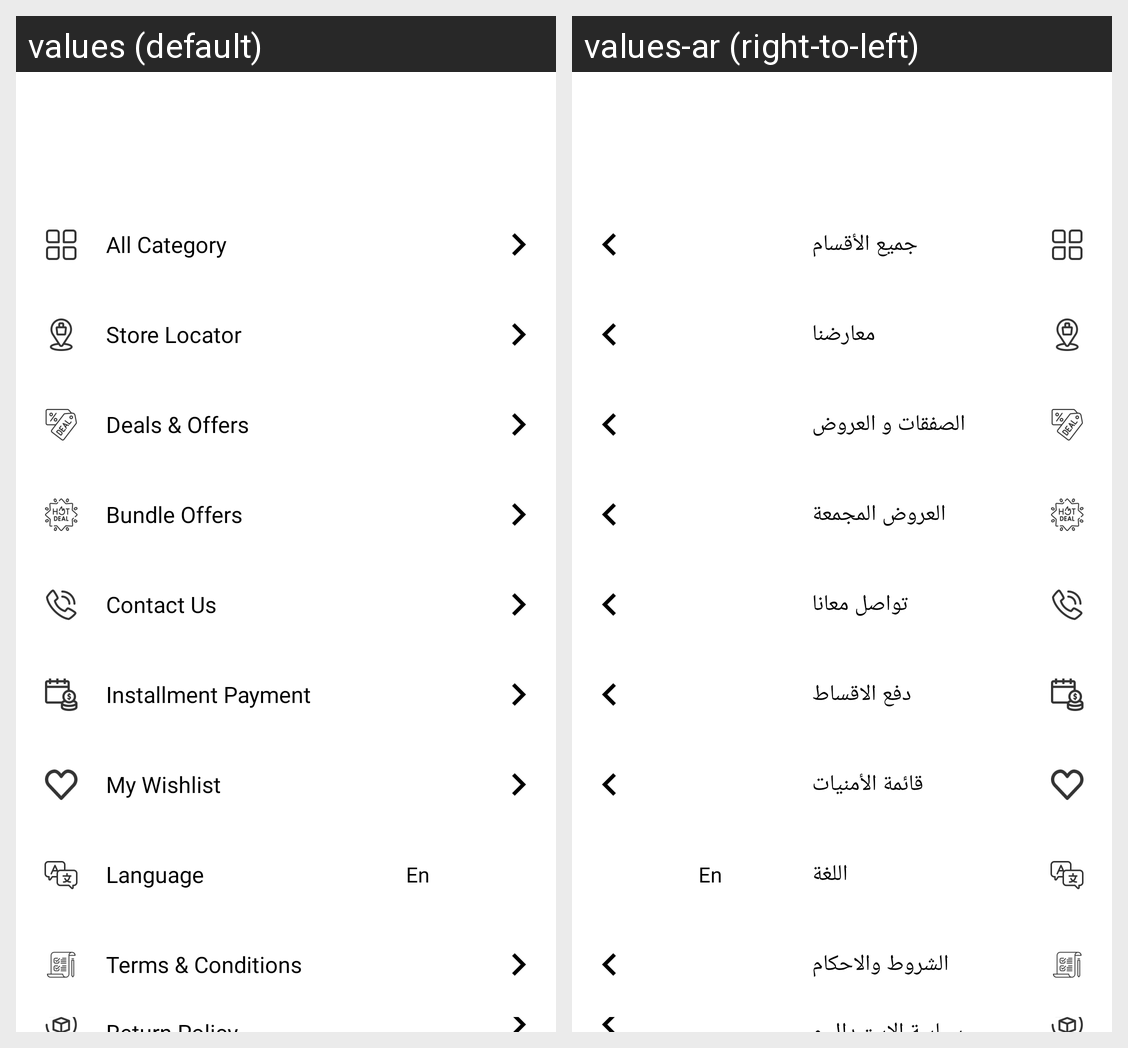

This grid shows one Android layout under two languages. Give, for every string resource on the screen, its name, the default text and each shown locale's text.
Android screen res/layout/navigation_drawer_layout.xml rendered under 2 locales, left to right: values (default), values-ar (right-to-left). Device: Nexus 5 (rendered at 1080×1920; each locale shown at half size, 540×960, under a caption strip naming it); theme Theme.RathaanElectronics.
Strings drawn on this screen, with the default value and each locale's value (text and hints the layout hard-codes, and strings that could not be matched under every locale, appear in the picture but are not listed):

all_category
  values: All Category
  values-ar: جميع الأقسام

store_locator
  values: Store Locator
  values-ar: معارضنا

deals_offer
  values: Deals & Offers
  values-ar: الصفقات و العروض

bundle_offers
  values: Bundle Offers
  values-ar: العروض المجمعة

contact_us
  values: Contact Us
  values-ar: تواصل معانا

installment_payment
  values: Installment Payment
  values-ar: دفع الاقساط

my_wishlist
  values: My Wishlist
  values-ar: قائمة الأمنيات

language
  values: Language
  values-ar: اللغة

terms_amp_conditions
  values: Terms & Conditions
  values-ar: الشروط والاحكام
